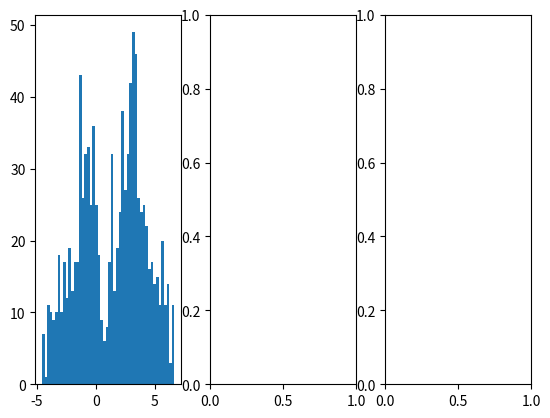

This figure's Python source: (Note: this script raises an exception after producing the figure.)
#! /usr/bin/env python

"""
An of the implementation a Markov Chain Monte Carlo algorithm,
particularly this implementation follows the Metropolis-Hastings
Algorithm.

When performing MCMC, some parameters need to be tuned otherwise the
chain may take long to converge. When the plotted chaon looks like a
random walk, it means that the chain has not converged.
"""

import numpy as np
import numpy.random as npr
import matplotlib.pyplot as plt
from scipy.stats import norm

def mcmc_mh_sampler(theta0, n, logtarget, drawproposal):
    """
    Generate Markov Chain.

    Implements the Metropolic-Hastings Sampler
    theta0: Initial State
    n: No. of states
    logtarget: target function
    drawproposal: proposal distribution function 
    """
    theta = theta0
    thetas = np.zeros(n)
    accepted = 0
    for i in range(n):
        theta_prop = drawproposal(theta)
        if np.log(np.random.rand()) < logtarget(theta_prop) - logtarget(theta):
            theta = theta_prop
            accepted += 1
        thetas[i] = theta
    print("Acceptance Rate: ", accepted/n)
    return thetas

if __name__ == '__main__':
    np.random.seed(42)
    thetas = mcmc_mh_sampler(0.0, 1000,
                             lambda theta: np.random.normal(theta),
                             lambda theta: np.random.uniform(theta-0.5, theta+0.5))
    fig, ax = plt.subplots(1, 3)
    # plottig the true density
    fit = norm.pdf(thetas, np.mean(thetas), np.std(thetas))
    ax[0].hist(thetas, 50, normed=True, alpha=0.4)
    ax[0].plot(thetas, fit, label='True density')

    # plotting the trace plot
    thetas = thetas[len(thetas)//2:] # first half of the samples are discarded
    ax[1].plot(thetas[::10]) # plot the thinned(every 10th sample) samples
    ax[2].hist(thetas[::10], 50, normed=True)
    plt.show()
